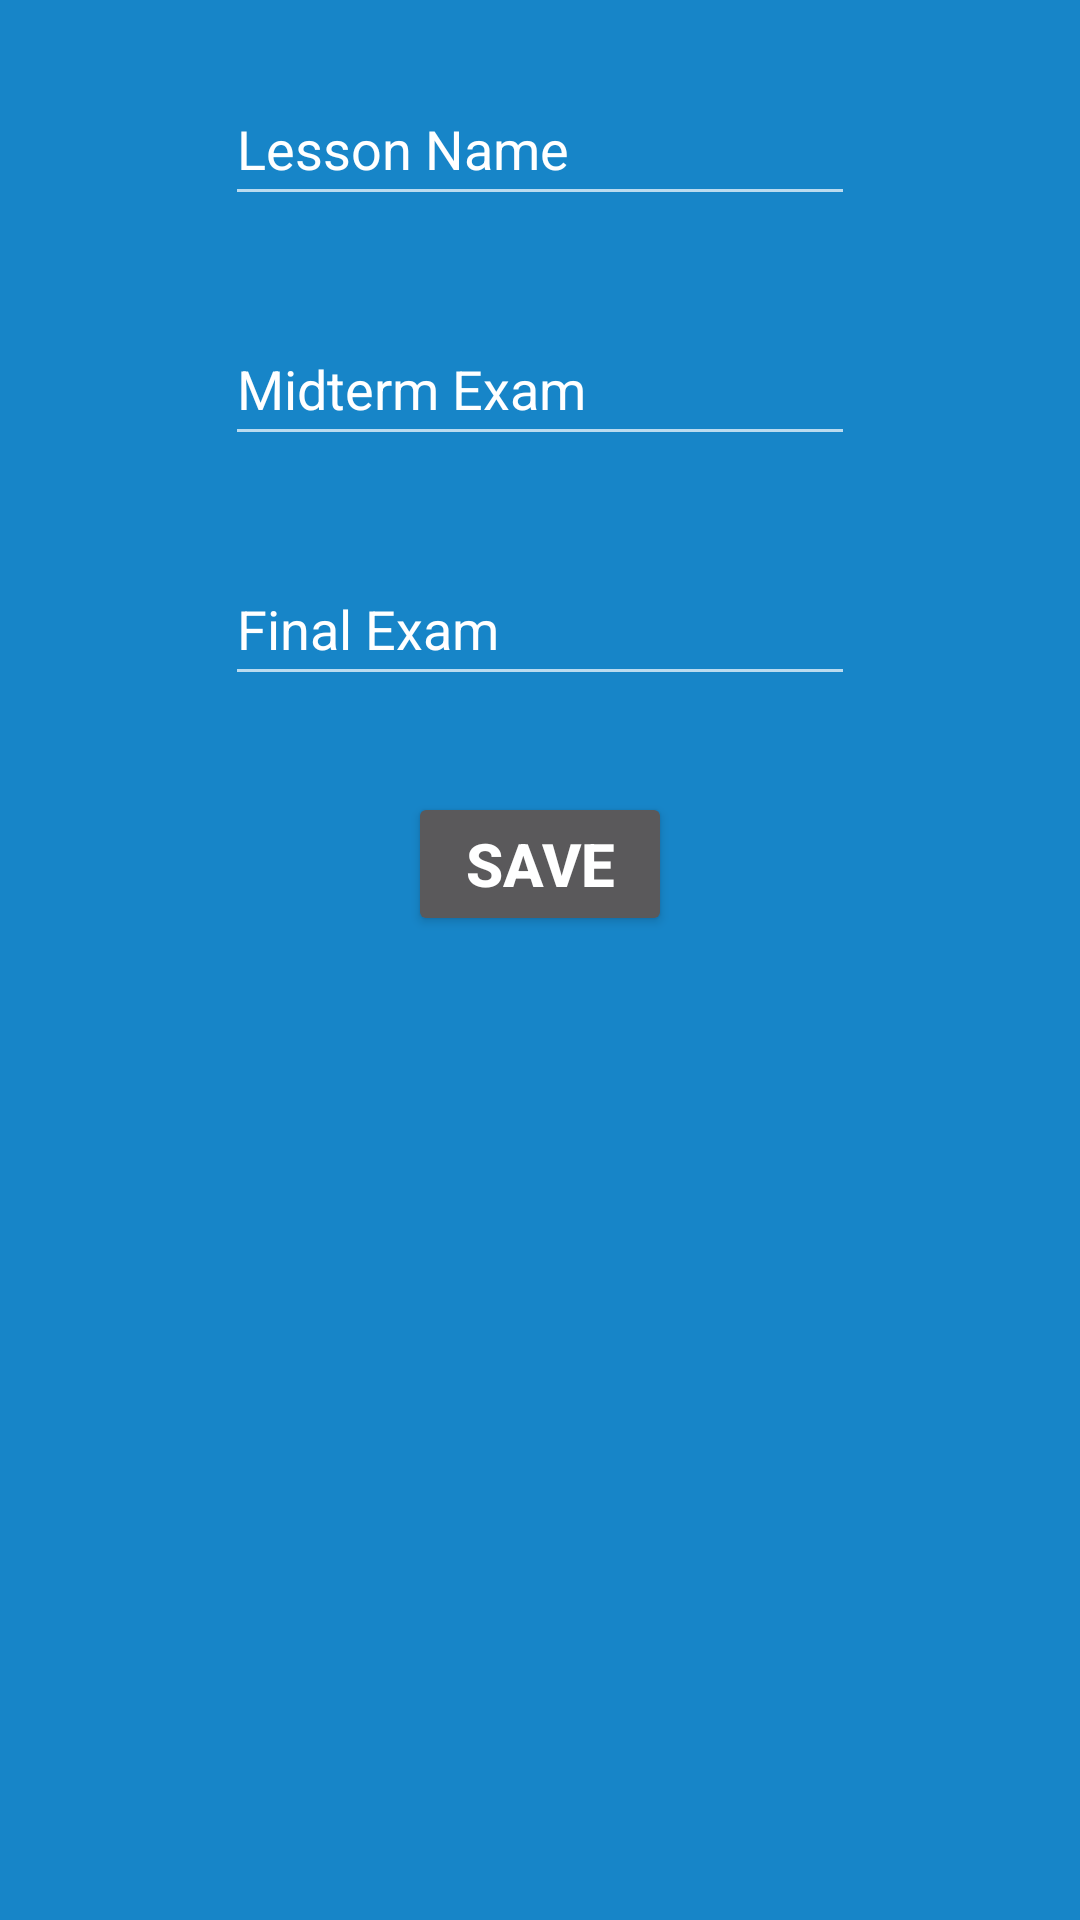

Write the Android layout XML for this screen, with the resource values it uses.
<!-- AndroidManifest.xml: application theme AppTheme -->
<!-- res/layout/fragment_add_lesson.xml -->
<?xml version="1.0" encoding="utf-8"?>
<layout
    xmlns:android="http://schemas.android.com/apk/res/android"
    xmlns:app="http://schemas.android.com/apk/res-auto"
    xmlns:tools="http://schemas.android.com/tools">

    <androidx.constraintlayout.widget.ConstraintLayout

        android:layout_width="match_parent"
        android:layout_height="wrap_content"
        tools:context=".view.fragment.AddLessonFragment"
        android:background="@color/item_color"
        >

        <EditText
            android:id="@+id/lessonName"
            android:layout_width="wrap_content"
            android:layout_height="wrap_content"
            android:layout_marginTop="24dp"
            android:autofillHints=""
            android:ems="10"
            android:hint="@string/lessonName"
            android:inputType="textPersonName"
            android:minHeight="48dp"
            android:textColorHint="@color/white"
            app:layout_constraintEnd_toEndOf="parent"
            app:layout_constraintStart_toStartOf="parent"
            app:layout_constraintTop_toTopOf="parent" />

        <EditText
            android:id="@+id/lessonMideTermExam"
            android:layout_width="wrap_content"
            android:layout_height="wrap_content"
            android:layout_marginTop="32dp"
            android:autofillHints=""
            android:ems="10"
            android:hint="@string/lessonMidtermExam"
            android:inputType="numberDecimal"
            android:minHeight="48dp"
            android:textColorHint="@color/white"
            app:layout_constraintEnd_toEndOf="@+id/lessonName"
            app:layout_constraintStart_toStartOf="@+id/lessonName"
            app:layout_constraintTop_toBottomOf="@+id/lessonName" />

        <EditText
            android:id="@+id/lessonFinalExam"
            android:layout_width="wrap_content"
            android:layout_height="wrap_content"
            android:layout_marginTop="32dp"
            android:autofillHints=""
            android:ems="10"
            android:hint="@string/lessonFinalExam"
            android:inputType="numberDecimal"
            android:minHeight="48dp"
            android:textColorHint="@color/white"
            app:layout_constraintEnd_toEndOf="@+id/lessonMideTermExam"
            app:layout_constraintStart_toStartOf="@+id/lessonMideTermExam"
            app:layout_constraintTop_toBottomOf="@+id/lessonMideTermExam" />

        <Button
            android:id="@+id/btnAddLesson"
            android:layout_width="wrap_content"
            android:layout_height="wrap_content"
            android:layout_marginTop="32dp"
            android:text="@string/save"
            android:textColor="@color/white"
            android:textSize="20sp"
            android:textStyle="bold"
            app:layout_constraintEnd_toEndOf="@+id/lessonFinalExam"
            app:layout_constraintStart_toStartOf="@+id/lessonFinalExam"
            app:layout_constraintTop_toBottomOf="@+id/lessonFinalExam" />
    </androidx.constraintlayout.widget.ConstraintLayout>
</layout>
<!-- resources referenced by this layout -->
<resources>
  <color name="item_color">#1785C8</color>
  <color name="white">#FFFFFFFF</color>
  <string name="lessonFinalExam">Final Exam</string>
  <string name="lessonMidtermExam">Midterm Exam</string>
  <string name="lessonName">Lesson Name</string>
  <string name="save">Save</string>
  <style name="AppTheme" parent="Theme.MaterialComponents.NoActionBar">
          
          <item name="colorPrimary">@color/background_color</item>
          <item name="colorPrimaryDark">@color/item_color</item>
          <item name="colorAccent">@color/editTextColor</item>
      </style>
  <color name="background_color">#0A3E6B</color>
  <color name="editTextColor">#63BCF3</color>
</resources>
